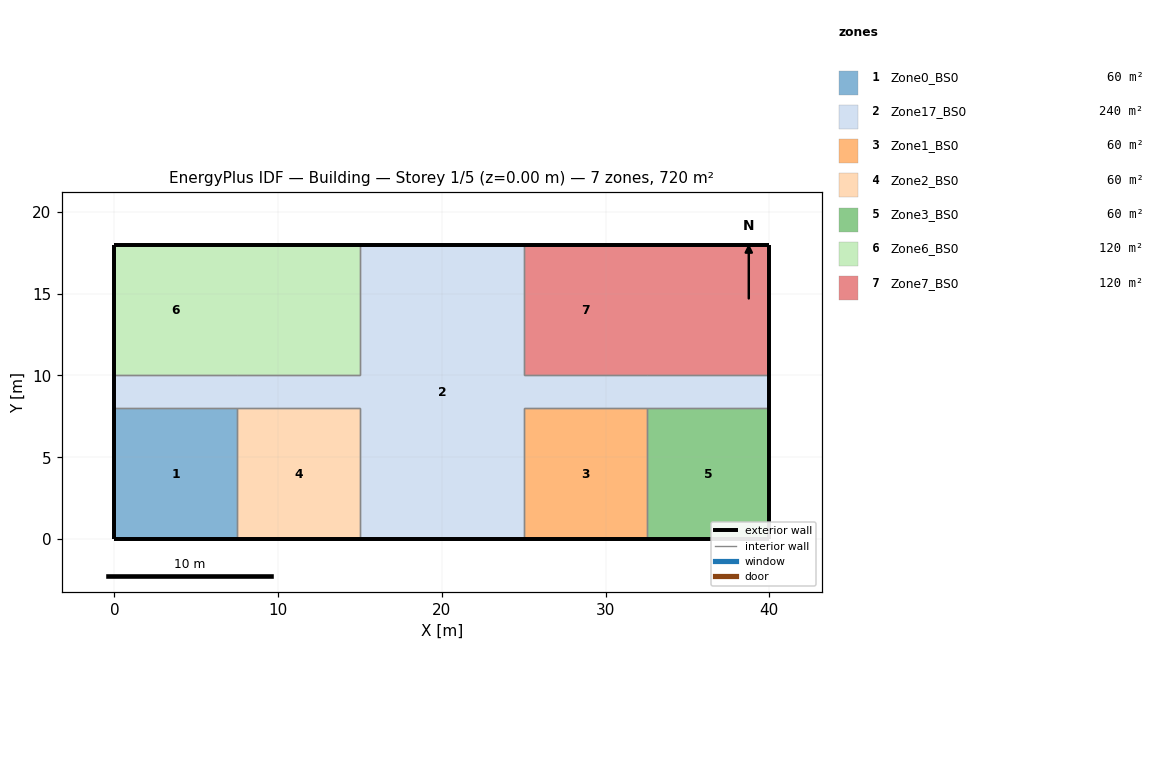
=== STOREY PLAN SPEC (per zone: floor XY polygon, exterior-wall plan segments, windows/doors) ===
zone 1: Zone0_BS0  (60.0 m²)
  floor: (7.50, 8.00) (7.50, 0.00) (0.00, 0.00) (0.00, 8.00)
  exterior wall: (0.00, 0.00) – (7.50, 0.00)  [7.5 m]
  exterior wall: (0.00, 8.00) – (0.00, 0.00)  [8.0 m]
  interior walls: 2
zone 2: Zone17_BS0  (240.0 m²)
  floor: (15.00, 10.00) (15.00, 8.00) (0.00, 8.00) (0.00, 10.00)
  floor: (25.00, 18.00) (25.00, 0.00) (15.00, 0.00) (15.00, 18.00)
  floor: (40.00, 10.00) (40.00, 8.00) (25.00, 8.00) (25.00, 10.00)
  exterior wall: (0.00, 10.00) – (0.00, 8.00)  [2.0 m]
  exterior wall: (25.00, 18.00) – (15.00, 18.00)  [10.0 m]
  exterior wall: (15.00, 0.00) – (25.00, 0.00)  [10.0 m]
  exterior wall: (40.00, 8.00) – (40.00, 10.00)  [2.0 m]
  interior walls: 12
zone 3: Zone1_BS0  (60.0 m²)
  floor: (32.50, 8.00) (32.50, 0.00) (25.00, 0.00) (25.00, 8.00)
  exterior wall: (25.00, 0.00) – (32.50, 0.00)  [7.5 m]
  interior walls: 3
zone 4: Zone2_BS0  (60.0 m²)
  floor: (15.00, 8.00) (15.00, 0.00) (7.50, 0.00) (7.50, 8.00)
  exterior wall: (7.50, 0.00) – (15.00, 0.00)  [7.5 m]
  interior walls: 3
zone 5: Zone3_BS0  (60.0 m²)
  floor: (40.00, 8.00) (40.00, 0.00) (32.50, 0.00) (32.50, 8.00)
  exterior wall: (40.00, 0.00) – (40.00, 8.00)  [8.0 m]
  exterior wall: (32.50, 0.00) – (40.00, 0.00)  [7.5 m]
  interior walls: 2
zone 6: Zone6_BS0  (120.0 m²)
  floor: (7.50, 18.00) (7.50, 10.00) (0.00, 10.00) (0.00, 18.00)
  floor: (15.00, 18.00) (15.00, 10.00) (7.50, 10.00) (7.50, 18.00)
  exterior wall: (0.00, 18.00) – (0.00, 10.00)  [8.0 m]
  exterior wall: (7.50, 18.00) – (0.00, 18.00)  [7.5 m]
  exterior wall: (15.00, 18.00) – (7.50, 18.00)  [7.5 m]
  interior walls: 3
zone 7: Zone7_BS0  (120.0 m²)
  floor: (32.50, 18.00) (32.50, 10.00) (25.00, 10.00) (25.00, 18.00)
  floor: (40.00, 18.00) (40.00, 10.00) (32.50, 10.00) (32.50, 18.00)
  exterior wall: (32.50, 18.00) – (25.00, 18.00)  [7.5 m]
  exterior wall: (40.00, 18.00) – (32.50, 18.00)  [7.5 m]
  exterior wall: (40.00, 10.00) – (40.00, 18.00)  [8.0 m]
  interior walls: 3

=== DERIVED (storey summary) ===
Building: Building
Storey: 1 of 5  (floor level z = 0.00 m)
Storey gross floor area: 720.0 m²
Zones on this storey: 7
  - Zone0_BS0: floor 60.0 m²; exterior wall 15.5 m (69.8 m²); WWR 0.0%
  - Zone17_BS0: floor 240.0 m²; exterior wall 24.0 m (108.0 m²); WWR 0.0%
  - Zone1_BS0: floor 60.0 m²; exterior wall 7.5 m (33.8 m²); WWR 0.0%
  - Zone2_BS0: floor 60.0 m²; exterior wall 7.5 m (33.8 m²); WWR 0.0%
  - Zone3_BS0: floor 60.0 m²; exterior wall 15.5 m (69.8 m²); WWR 0.0%
  - Zone6_BS0: floor 120.0 m²; exterior wall 23.0 m (103.5 m²); WWR 0.0%
  - Zone7_BS0: floor 120.0 m²; exterior wall 23.0 m (103.5 m²); WWR 0.0%
Zone adjacency (shared interzone walls):
  - Zone0_BS0 ↔ Zone17_BS0
  - Zone0_BS0 ↔ Zone2_BS0
  - Zone17_BS0 ↔ Zone1_BS0
  - Zone17_BS0 ↔ Zone2_BS0
  - Zone17_BS0 ↔ Zone3_BS0
  - Zone17_BS0 ↔ Zone6_BS0
  - Zone17_BS0 ↔ Zone7_BS0
  - Zone1_BS0 ↔ Zone3_BS0